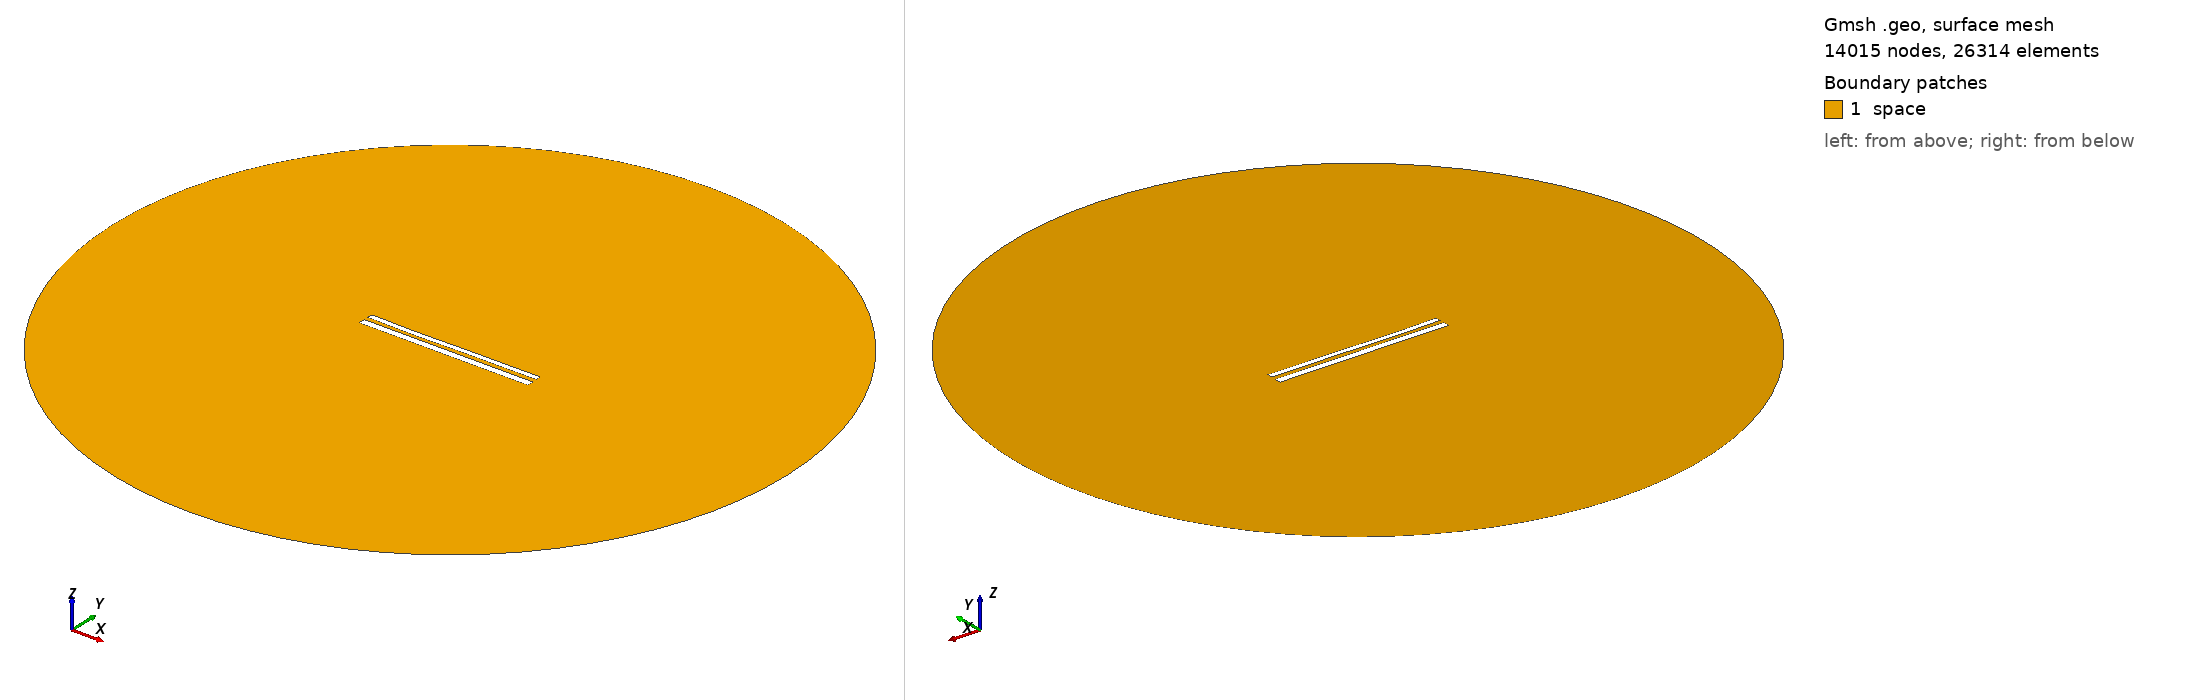

Gmsh geometry script, surface-meshed: 14015 nodes, 26314 surface elements. Boundary patches (legend numbers): 1 space. Left view from above one corner, right view from below the opposite corner. Legend entries are the model's physical surfaces. The drawing asked Gmsh for element sizes between 1% and 20% of the model's largest extent; the script's own settings can give other sizes.

=== 12127.geo (drawn) ===
//---------------------------------------
// Geometry kernel
//---------------------------------------

SetFactory("OpenCASCADE");



//---------------------------------------
// Parameters of the geometry
//---------------------------------------

// Overetch of the upper plate
overetch = 0.375;

// Distance between the plates
distance = 2.5;

// Discretization over the x axis (for the deformation)
nx = 50; 

// Length of the plate
L = 100 - overetch; 

// Number of modes
n = 4; 

// 1st mode coefficient
coeff(1) = 0.0;
beta(1) = 0.596864 * 3.1415926535 / L;

// 2nd mode coefficient
coeff(2) = -0.15;
beta(2) = 1.49418 * 3.1415926535 / L;

// 3rd mode coefficient
coeff(3) = -0.15;
beta(3) = 2.50025 * 3.1415926535 / L;

// 4th mode coefficient
coeff(4) = -0.075;
beta(4) = 3.49999 * 3.1415926535 / L;



//---------------------------------------
// Upper plate (deformed rectangle)
//---------------------------------------

// Coordiantes of the upper plate
xmin = -50;
xmax = 50 - overetch;

// Height of the upper plate
yheight = 4 - 2 * overetch;

// Indexes of the points
UpperID[] = {};
LowerID[] = {};
LeftID[] = {};
RightID[] = {};

// Point index
p = 1;

// Horizontal edges
For i In {1:nx}
    x = xmin + (i-1)*(xmax - xmin)/(nx-1);

    y_bottom = distance / 2 + overetch;
    For j In {1:n}
        C = (Cosh(beta(j)*L) + Cos(beta(j)*L)) / (Sinh(beta(j)*L) + Sin(beta(j)*L));
        y_bottom  = y_bottom + coeff(j) * (Cosh(beta(j)*(x+50)) - Cos(beta(j)*(x+50)) - C * (Sinh(beta(j)*(x+50)) - Sin(beta(j)*(x+50))));
    EndFor

    y_top = y_bottom + yheight;

    Point(p) = {x, y_top, 0, 1.0};
    UpperID[i] = p;
    p = p + 1;

    Point(p) = {x, y_bottom, 0, 1.0};
    LowerID[i] = p;
    p = p + 1;
EndFor

// Create point lists
UpperPts[] = {}; LowerPts[] = {};
For i In {1:nx}
  UpperPts[] += {UpperID[i]};
  LowerPts[] += {LowerID[i]};
EndFor

// Build splines
Spline(1) = {UpperPts[]};
Spline(2) = {LowerPts[]};
Line(3) = {LowerPts[nx-1], UpperPts[nx-1]};
Line(4) = {LowerPts[0], UpperPts[0]};

// Build the plane surface
Curve Loop(1) = {2, 3, -1, -4};
Plane Surface(1) = {1};



//---------------------------------------
// Lower plate (rectangle)
//---------------------------------------

// Vertices
Point(1001) = {-50, -1, 0, 1.0};
Point(1002) = { 50, -1, 0, 1.0};
Point(1003) = { 50,  -5, 0, 1.0};
Point(1004) = {-50,  -5, 0, 1.0};

// Edges
Line(5) = {1001, 1002};
Line(6) = {1002, 1003};
Line(7) = {1003, 1004};
Line(8) = {1004, 1001};

// Plane surface
Line Loop(2) = {5, 6, 7, 8};
Plane Surface(2) = {2}; 



//---------------------------------------
// Outer (fictious) boundary
//---------------------------------------

// Points
Point(1005) = {0, 0, 0};       // Center
Point(1006) = {200, 0, 0};     // Start point
Point(1007) = {0, 200, 0};     // 90 degrees
Point(1008) = {-200, 0, 0};    // 180 degrees
Point(1009) = {0, -200, 0};    // 270 degrees

// Circle arcs (each needs start, center, end)
Circle(9) = {1006, 1005, 1007};
Circle(10) = {1007, 1005, 1008};
Circle(11) = {1008, 1005, 1009};
Circle(12) = {1009, 1005, 1006};

// Plane surface for the entire domain
Curve Loop(3) = {9, 10, 11, 12};
Surface(3) = {3};

// Subtract the plates from the whole domain to obtain the actual domain where we want to solve the equations
BooleanDifference{ Surface{3}; Delete; }{ Surface{1}; Surface{2}; Delete; }




//---------------------------------------
// Transfinite Lines/Curves
//---------------------------------------

// Set the number of points on the boundaries
r = 7;

// Plates
Transfinite Curve {1, 2} = 50*r Using Progression 1;
Transfinite Curve {3, 4} = 2*r Using Progression 1;
Transfinite Line {5, 7} = 50*r Using Progression 1;
Transfinite Line {6, 8} = 2*r Using Progression 1;

// Outer boundary
Transfinite Line {9, 10, 11, 12} = 20 Using Progression 1;



//---------------------------------------
// Physical groups
//---------------------------------------                

// Physical curves (boundaries)
Physical Line("force_segment", 10) = {2};
Physical Line("upper_plate", 11) = {1, 3, 4};
Physical Line("lower_plate", 12) = {5, 6, 7, 8};
Physical Line("boundary", 20) = {9, 10, 11, 12};

// Physical Surfaces
Physical Surface("space", 30) = {3};



//---------------------------------------
// 6. Generate the Mesh
//---------------------------------------

// 2D mesh generation
Mesh 2;
